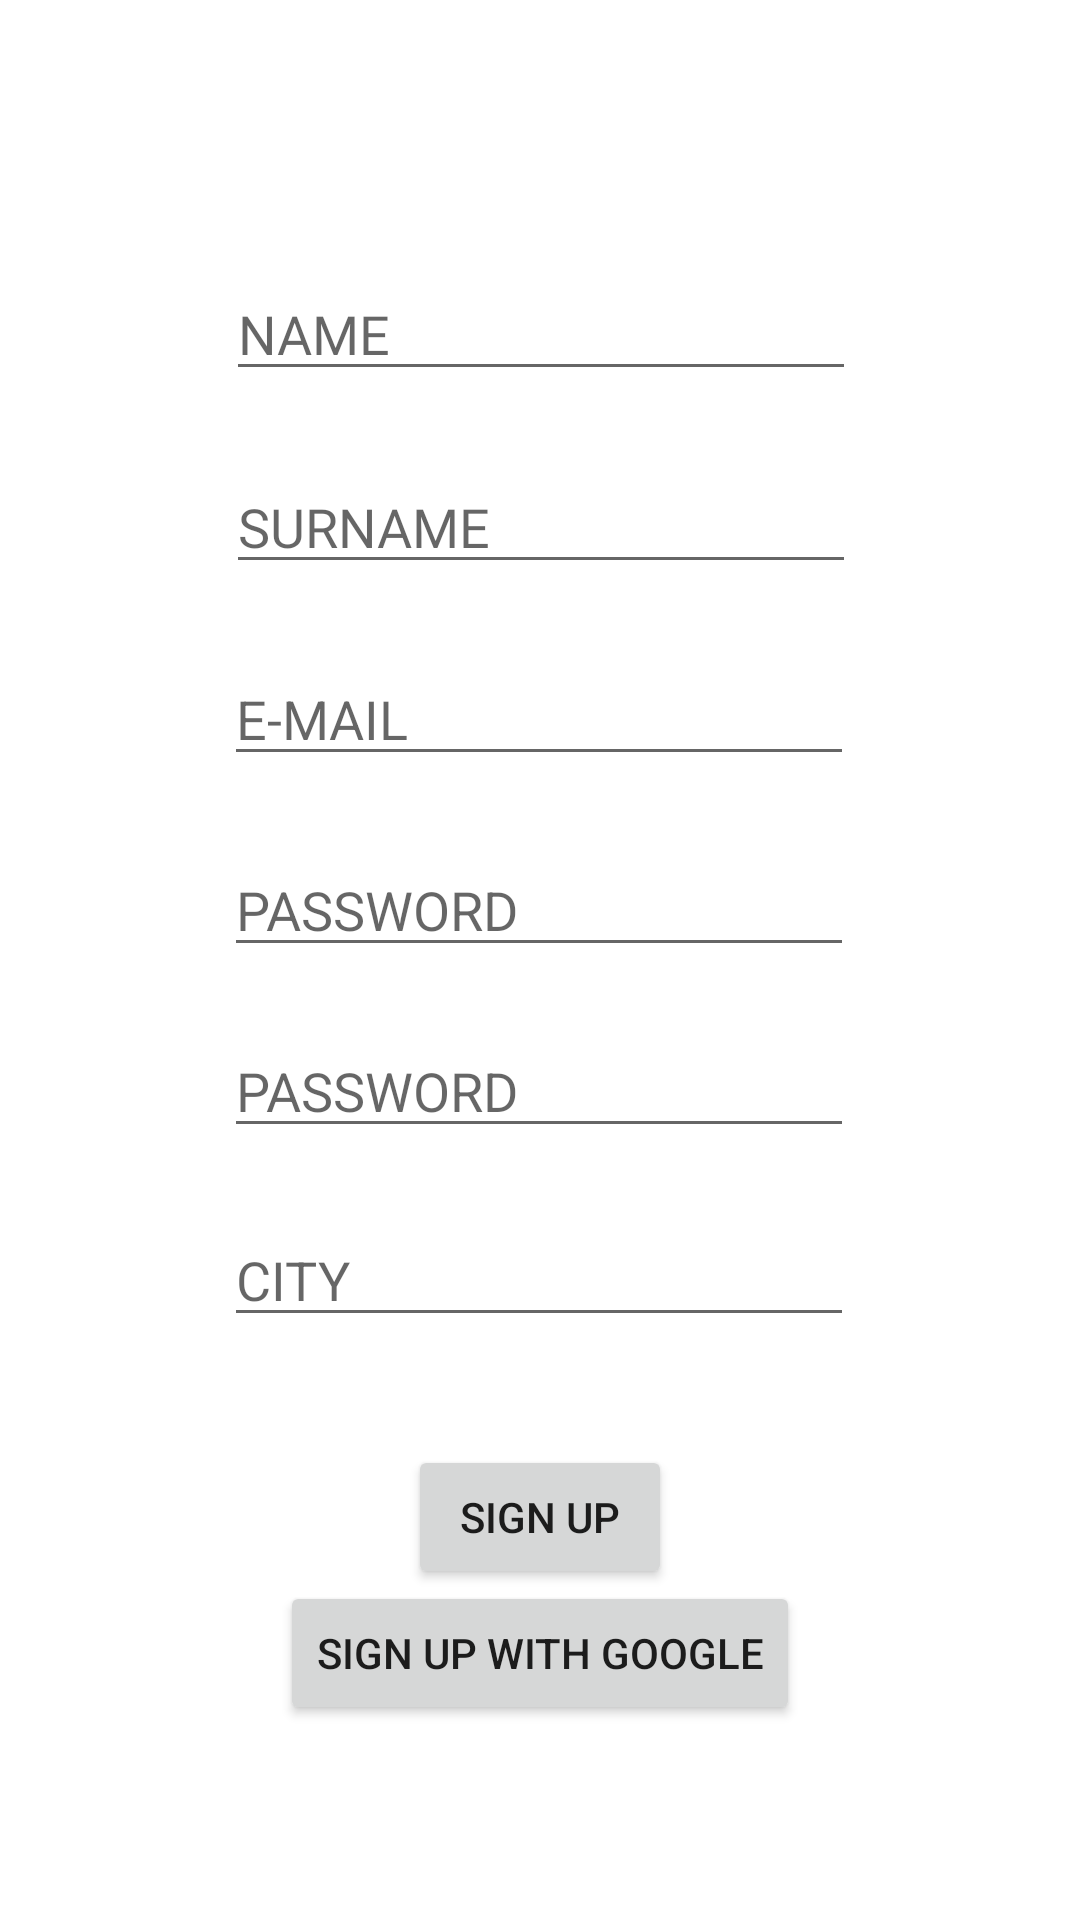

Layout XML and referenced resources for this Android screen:
<!-- AndroidManifest.xml: application theme Theme.Quokka -->
<!-- res/layout/fragment_sign_up.xml -->
<?xml version="1.0" encoding="utf-8"?>
<layout xmlns:android="http://schemas.android.com/apk/res/android"
    xmlns:app="http://schemas.android.com/apk/res-auto"
    xmlns:tools="http://schemas.android.com/tools"
    tools:context=".SignUpFragment">

    <data>

        <variable
            name="userInfo"
            type="com.app.quokka.UserInfo" />
    </data>

    <FrameLayout
        android:layout_width="match_parent"
        android:layout_height="match_parent">
        <androidx.constraintlayout.widget.ConstraintLayout
            android:layout_width="match_parent"
            android:layout_height="match_parent">
            <EditText
                android:id="@+id/nameTextEdit"
                style="@style/text_style"
                android:layout_width="wrap_content"
                android:layout_height="wrap_content"
                android:ems="10"
                android:hint="@string/user_name_hint"
                android:inputType="textPersonName"
                app:layout_constraintBottom_toTopOf="@+id/surnameEditText"
                app:layout_constraintEnd_toEndOf="parent"
                app:layout_constraintHorizontal_bias="0.502"
                app:layout_constraintStart_toStartOf="parent"
                app:layout_constraintTop_toTopOf="parent"
                app:layout_constraintVertical_bias="0.831" />

            <EditText
                android:id="@+id/surnameEditText"
                style="@style/text_style"
                android:layout_width="wrap_content"
                android:layout_height="wrap_content"
                android:ems="10"
                android:hint="@string/user_surname_hint"
                android:inputType="textPersonName"
                app:layout_constraintBottom_toTopOf="@+id/emailEditText"
                app:layout_constraintEnd_toEndOf="parent"
                app:layout_constraintHorizontal_bias="0.502"
                app:layout_constraintStart_toStartOf="parent"
                app:layout_constraintTop_toTopOf="parent"
                app:layout_constraintVertical_bias="0.909" />

            <EditText
                android:id="@+id/addressEditText"
                android:layout_width="wrap_content"
                android:layout_height="wrap_content"
                android:ems="10"
                android:hint="CITY"
                android:inputType="textPersonName"
                app:layout_constraintBottom_toTopOf="@+id/signUpSignUpButton"
                app:layout_constraintEnd_toEndOf="parent"
                app:layout_constraintHorizontal_bias="0.497"
                app:layout_constraintStart_toStartOf="parent"
                app:layout_constraintTop_toTopOf="parent"
                app:layout_constraintVertical_bias="0.918" />

            <Button
                android:id="@+id/signUpSignUpButton"
                android:layout_width="wrap_content"
                android:layout_height="wrap_content"
                android:layout_marginBottom="32dp"
                android:text="@string/sign_up_button"
                app:layout_constraintBottom_toBottomOf="parent"
                app:layout_constraintEnd_toEndOf="parent"
                app:layout_constraintStart_toStartOf="parent"
                app:layout_constraintTop_toTopOf="parent"
                app:layout_constraintVertical_bias="0.86" />

            <EditText
                android:id="@+id/emailEditText"
                android:layout_width="wrap_content"
                android:layout_height="wrap_content"
                android:ems="10"
                android:hint="@string/email_hint"
                android:inputType="textEmailAddress"
                app:layout_constraintBottom_toTopOf="@+id/passwordEditText"
                app:layout_constraintEnd_toEndOf="parent"
                app:layout_constraintHorizontal_bias="0.497"
                app:layout_constraintStart_toStartOf="parent"
                app:layout_constraintTop_toTopOf="parent"
                app:layout_constraintVertical_bias="0.907" />

            <EditText
                android:id="@+id/passwordEditText"
                android:layout_width="wrap_content"
                android:layout_height="wrap_content"
                android:ems="10"
                android:hint="@string/password_hint"
                android:inputType="textPassword"
                app:layout_constraintBottom_toTopOf="@+id/password2EditText"
                app:layout_constraintEnd_toEndOf="parent"
                app:layout_constraintHorizontal_bias="0.497"
                app:layout_constraintStart_toStartOf="parent"
                app:layout_constraintTop_toTopOf="parent"
                app:layout_constraintVertical_bias="0.937" />

            <EditText
                android:id="@+id/password2EditText"
                android:layout_width="wrap_content"
                android:layout_height="wrap_content"
                android:ems="10"
                android:hint="@string/password_hint"
                android:inputType="textPassword"
                app:layout_constraintBottom_toTopOf="@+id/addressEditText"
                app:layout_constraintEnd_toEndOf="parent"
                app:layout_constraintHorizontal_bias="0.497"
                app:layout_constraintStart_toStartOf="parent"
                app:layout_constraintTop_toTopOf="parent"
                app:layout_constraintVertical_bias="0.94" />

            <ProgressBar
                android:id="@+id/progressBar"
                style="?android:attr/progressBarStyle"
                android:layout_width="wrap_content"
                android:layout_height="wrap_content"
                android:visibility="gone"
                app:layout_constraintBottom_toBottomOf="parent"
                app:layout_constraintEnd_toEndOf="parent"
                app:layout_constraintHorizontal_bias="0.498"
                app:layout_constraintStart_toStartOf="parent"
                app:layout_constraintTop_toTopOf="parent"
                app:layout_constraintVertical_bias="0.819" />

            <Button
                android:id="@+id/signUpWithGoogleButton"
                android:layout_width="wrap_content"
                android:layout_height="wrap_content"
                android:text="Sign up with google"
                android:visibility="visible"
                app:layout_constraintBottom_toBottomOf="parent"
                app:layout_constraintEnd_toEndOf="parent"
                app:layout_constraintStart_toStartOf="parent"
                app:layout_constraintTop_toTopOf="parent"
                app:layout_constraintVertical_bias="0.89" />

        </androidx.constraintlayout.widget.ConstraintLayout>
    </FrameLayout>
</layout>
<!-- resources referenced by this layout -->
<resources>
  <string name="email_hint">E-MAIL</string>
  <string name="password_hint">PASSWORD</string>
  <string name="sign_up_button">Sign Up</string>
  <string name="user_name_hint">NAME</string>
  <string name="user_surname_hint">SURNAME</string>
  <style name="text_style">
          <item name="android:layout_width">wrap_content</item>
          <item name="android:layout_height">wrap_content</item>
          <item name="android:layout_marginLeft">8dp</item>
          <item name="android:layout_marginTop">8dp</item>
          <item name="android:layout_marginRight">8dp</item>
          <item name="android:layout_marginBottom">8dp</item>
          <item name="android:ems">10</item>
          <item name="android:fontFamily">@font/roboto</item>
          <item name="android:inputType">textEmailAddress</item>
          <item name="android:paddingTop">8dp</item>
          <item name="android:paddingEnd">8dp</item>
          <item name="android:textSize">18sp</item>
      </style>
  <style name="Theme.Quokka" parent="Theme.MaterialComponents.DayNight.NoActionBar">
          
          <item name="colorPrimary">@color/brown_500</item>
          <item name="colorPrimaryVariant">@color/brown_700</item>
          <item name="colorOnPrimary">@color/white</item>
          
          <item name="colorSecondary">@color/blue_200</item>
          <item name="colorSecondaryVariant">@color/blue_700</item>
          <item name="colorOnSecondary">@color/black</item>
          
          <item name="android:statusBarColor" tools:targetApi="l">?attr/colorPrimaryVariant</item>
          
  
          <item name="textInputStyle">@style/Widget.MaterialComponents.TextInputLayout.OutlinedBox</item>
  
      </style>
  <color name="brown_500">#d88144</color>
  <color name="brown_700">#d3722f</color>
  <color name="white">#FFFFFFFF</color>
  <color name="blue_200">#59a6dc</color>
  <color name="blue_700">#2f90d3</color>
  <color name="black">#FF000000</color>
</resources>
